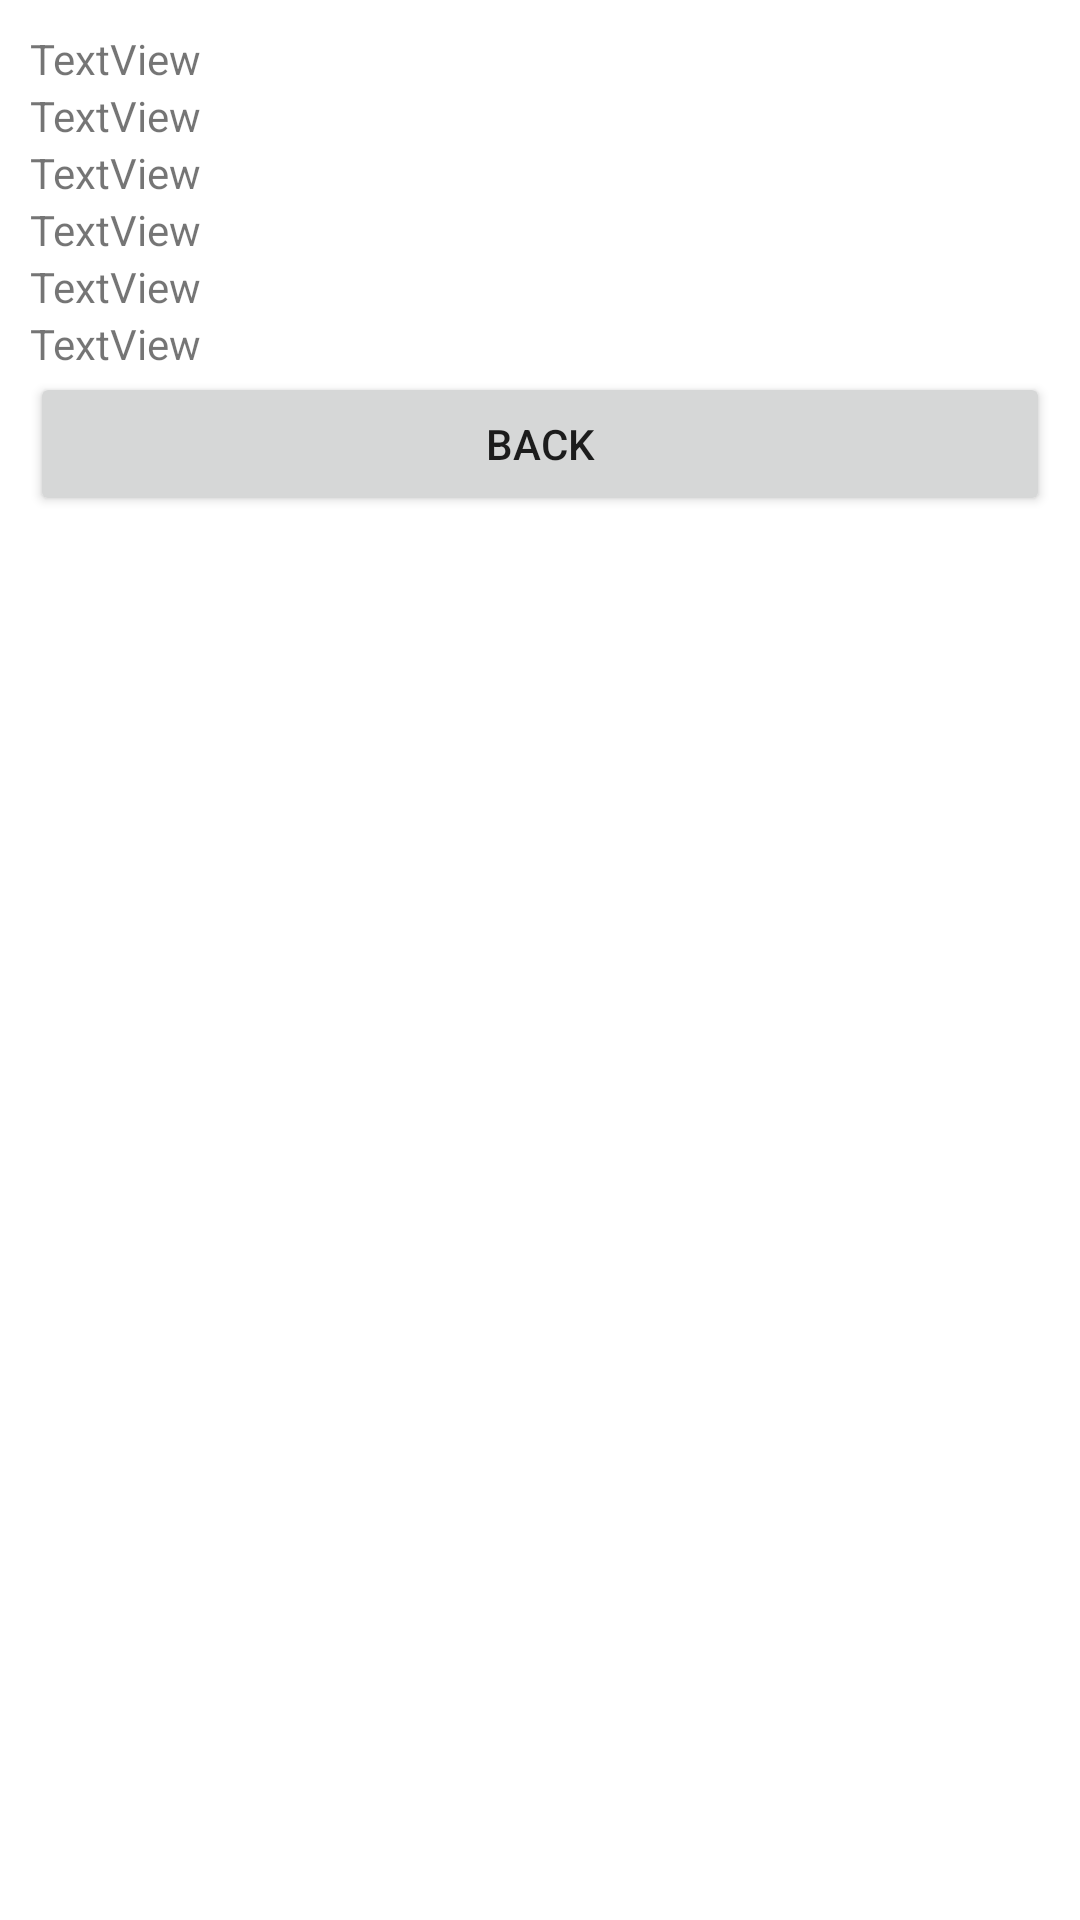

This screen was rendered from an Android layout file. Write that file and the resources it references.
<!-- AndroidManifest.xml: application theme Theme.MyModules_L05 -->
<!-- res/layout/activity_module_detail.xml -->
<?xml version="1.0" encoding="utf-8"?>
<LinearLayout xmlns:android="http://schemas.android.com/apk/res/android"
    xmlns:app="http://schemas.android.com/apk/res-auto"
    xmlns:tools="http://schemas.android.com/tools"
    android:layout_width="match_parent"
    android:layout_height="match_parent"
    android:orientation="vertical"
    android:padding="10dp"
    tools:context=".ModuleDetailActivity">

    <TextView
        android:id="@+id/tvCode"
        android:layout_width="match_parent"
        android:layout_height="wrap_content"
        android:text="TextView" />

    <TextView
        android:id="@+id/tvName"
        android:layout_width="match_parent"
        android:layout_height="wrap_content"
        android:text="TextView" />

    <TextView
        android:id="@+id/tvYear"
        android:layout_width="match_parent"
        android:layout_height="wrap_content"
        android:text="TextView" />

    <TextView
        android:id="@+id/tvSem"
        android:layout_width="match_parent"
        android:layout_height="wrap_content"
        android:text="TextView" />

    <TextView
        android:id="@+id/tvCredit"
        android:layout_width="match_parent"
        android:layout_height="wrap_content"
        android:text="TextView" />

    <TextView
        android:id="@+id/tvVenue"
        android:layout_width="match_parent"
        android:layout_height="wrap_content"
        android:text="TextView" />

    <Button
        android:id="@+id/btnBack"
        android:layout_width="match_parent"
        android:layout_height="wrap_content"
        android:text="@string/btnBack" />
</LinearLayout>
<!-- resources referenced by this layout -->
<resources>
  <string name="btnBack">BACK</string>
  <style name="Theme.MyModules_L05" parent="Theme.MaterialComponents.DayNight.DarkActionBar">
          
          <item name="colorPrimary">@color/purple_500</item>
          <item name="colorPrimaryVariant">@color/purple_700</item>
          <item name="colorOnPrimary">@color/white</item>
          
          <item name="colorSecondary">@color/teal_200</item>
          <item name="colorSecondaryVariant">@color/teal_700</item>
          <item name="colorOnSecondary">@color/black</item>
          
          <item name="android:statusBarColor" tools:targetApi="l">?attr/colorPrimaryVariant</item>
          
      </style>
  <!-- not gathered from this repository: default colours our renderer supplied (Android Studio template values) -->
  <color name="purple_500">#FF6200EE</color>
  <color name="purple_700">#FF3700B3</color>
  <color name="teal_200">#FF03DAC5</color>
  <color name="teal_700">#FF018786</color>
  <color name="black">#FF000000</color>
  <color name="white">#FFFFFFFF</color>
</resources>
